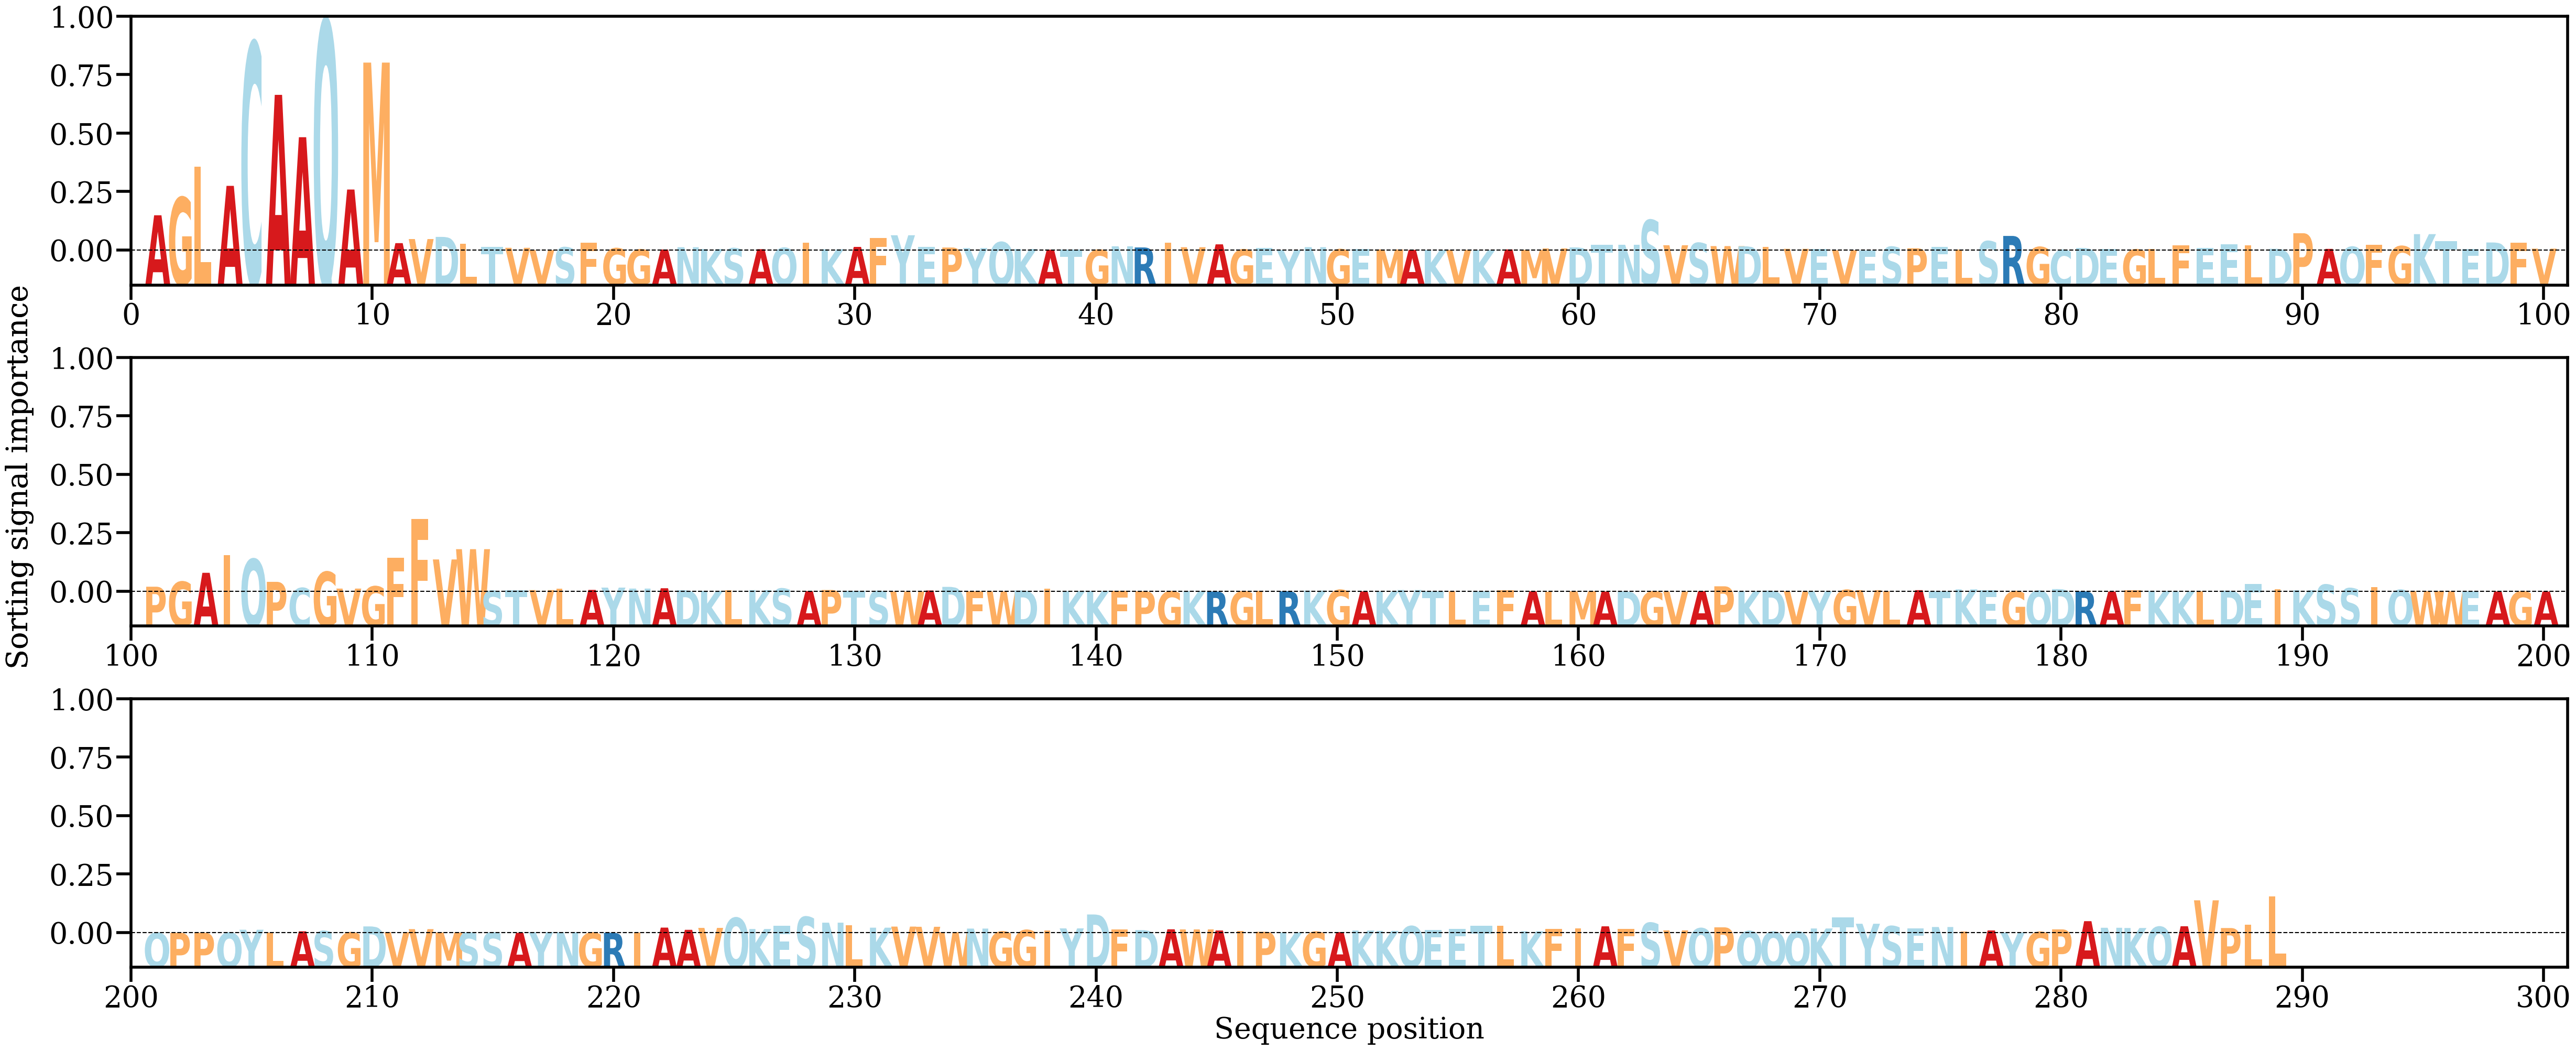

The data file committed next to this chart (first rows):
AA, Alpha
A, [0.0144747]
G, [0.02182339]
L, [0.03444222]
A, [0.0265803]
C, [0.08542902]
A, [0.06403561]
A, [0.04660203]
Q, [0.09465316]
A, [0.02507095]
M, [0.07731416]
A, [0.00300492]
V, [0.00468694]
D, [0.00557179]
L, [0.00271429]
T, [0.00136412]
V, [0.00108101]
V, [0.00013771]
S, [0.00125251]
F, [0.00314058]
G, [0.0008615]
G, [0.0003661]
A, [0.00039085]
N, [0.00131799]
K, [0.00056737]
S, [0.00086481]
A, [0.00051511]
Q, [0.00103399]
I, [0.00322414]
K, [0.00049275]
A, [0.00145085]
F, [0.00514907]
Y, [0.00625071]
E, [0.00135907]
P, [0.00119527]
Y, [0.00097182]
Q, [0.00340754]
K, [0.00058735]
A, [0.00029362]
T, [0.00027377]
G, [0.00024812]
N, [0.0017053]
R, [0.0012276]
I, [0.00312755]
V, [0.00132072]
A, [0.00250786]
G, [0.00037537]
E, [0.00101521]
Y, [0.00015719]
N, [0.00134925]
G, [0.00045021]
E, [0.00066078]
M, [0.00040145]
A, [0.00022111]
K, [0.00017314]
V, [0.00022323]
K, [0.00013874]
A, [0.00043118]
M, [0.00023005]
V, [0.00083235]
D, [0.00124114]
... 229 more rows
